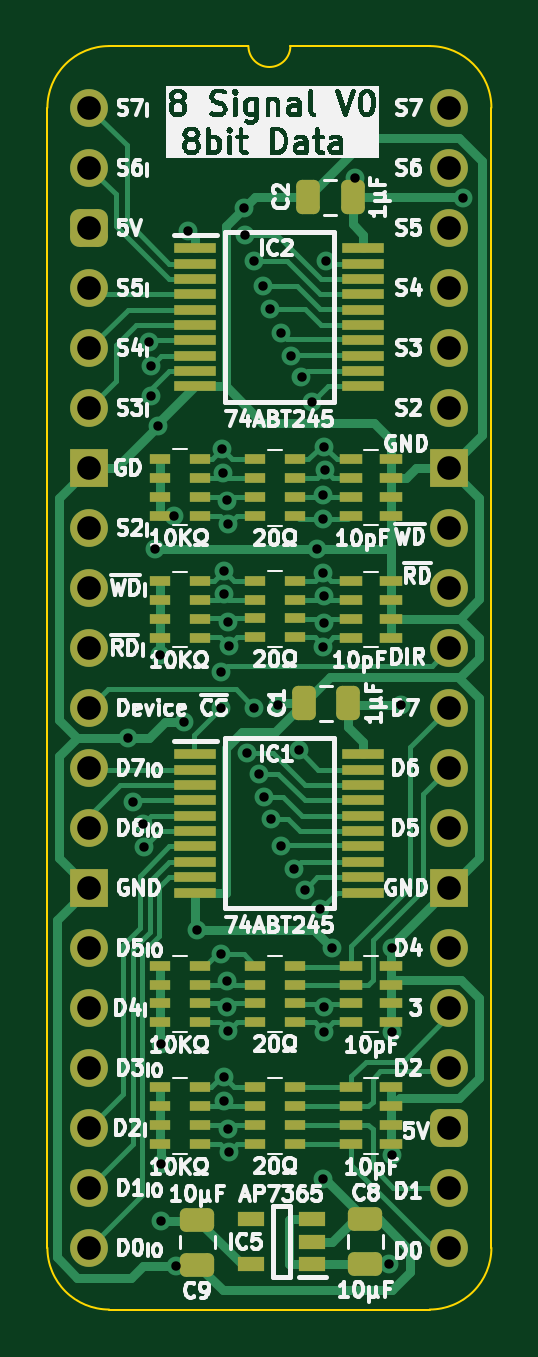
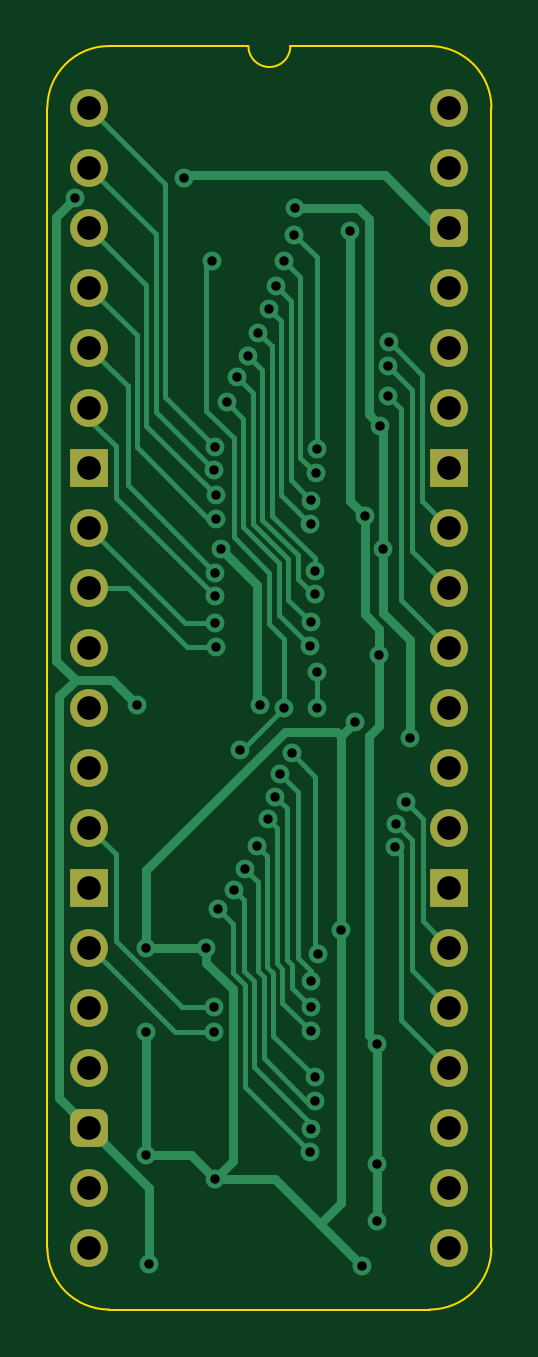
Circuit board: 11 layer files. Board 18.8 x 53.5 mm.
- bottom_copper: Data and Signal Buffer-B_Cu.gbl (16268 bytes)
- bottom_mask: Data and Signal Buffer-B_Mask.gbs (2171 bytes)
- paste: Data and Signal Buffer-B_Paste.gbp (478 bytes)
- bottom_silk: Data and Signal Buffer-B_Silkscreen.gbo (479 bytes)
- outline: Data and Signal Buffer-Edge_Cuts.gm1 (1115 bytes)
- top_copper: Data and Signal Buffer-F_Cu.gtl (35469 bytes)
- top_mask: Data and Signal Buffer-F_Mask.gts (6687 bytes)
- paste: Data and Signal Buffer-F_Paste.gtp (5557 bytes)
- top_silk: Data and Signal Buffer-F_Silkscreen.gto (148238 bytes)
- drill: Data and Signal Buffer-NPTH.drl (277 bytes)
- drill: Data and Signal Buffer-PTH.drl (2039 bytes)

=== bottom_copper: Data and Signal Buffer-B_Cu.gbl (16268 bytes, source omitted) ===
=== bottom_mask: Data and Signal Buffer-B_Mask.gbs (2171 bytes, source withheld) ===
=== paste: Data and Signal Buffer-B_Paste.gbp ===
%TF.GenerationSoftware,KiCad,Pcbnew,8.0.7*%
%TF.CreationDate,2025-01-03T15:22:42+02:00*%
%TF.ProjectId,Data and Signal Buffer,44617461-2061-46e6-9420-5369676e616c,V0*%
%TF.SameCoordinates,Original*%
%TF.FileFunction,Paste,Bot*%
%TF.FilePolarity,Positive*%
%FSLAX46Y46*%
G04 Gerber Fmt 4.6, Leading zero omitted, Abs format (unit mm)*
G04 Created by KiCad (PCBNEW 8.0.7) date 2025-01-03 15:22:42*
%MOMM*%
%LPD*%
G01*
G04 APERTURE LIST*
G04 APERTURE END LIST*
M02*

=== bottom_silk: Data and Signal Buffer-B_Silkscreen.gbo ===
%TF.GenerationSoftware,KiCad,Pcbnew,8.0.7*%
%TF.CreationDate,2025-01-03T15:22:42+02:00*%
%TF.ProjectId,Data and Signal Buffer,44617461-2061-46e6-9420-5369676e616c,V0*%
%TF.SameCoordinates,Original*%
%TF.FileFunction,Legend,Bot*%
%TF.FilePolarity,Positive*%
%FSLAX46Y46*%
G04 Gerber Fmt 4.6, Leading zero omitted, Abs format (unit mm)*
G04 Created by KiCad (PCBNEW 8.0.7) date 2025-01-03 15:22:42*
%MOMM*%
%LPD*%
G01*
G04 APERTURE LIST*
G04 APERTURE END LIST*
M02*

=== outline: Data and Signal Buffer-Edge_Cuts.gm1 ===
%TF.GenerationSoftware,KiCad,Pcbnew,8.0.7*%
%TF.CreationDate,2025-01-03T15:22:42+02:00*%
%TF.ProjectId,Data and Signal Buffer,44617461-2061-46e6-9420-5369676e616c,V0*%
%TF.SameCoordinates,Original*%
%TF.FileFunction,Profile,NP*%
%FSLAX46Y46*%
G04 Gerber Fmt 4.6, Leading zero omitted, Abs format (unit mm)*
G04 Created by KiCad (PCBNEW 8.0.7) date 2025-01-03 15:22:42*
%MOMM*%
%LPD*%
G01*
G04 APERTURE LIST*
%TA.AperFunction,Profile*%
%ADD10C,0.100000*%
%TD*%
G04 APERTURE END LIST*
D10*
%TO.C,J2*%
X-1778000Y-48260000D02*
X-1778000Y0D01*
X6731000Y2616200D02*
X835732Y2613732D01*
X14404267Y2613733D02*
X8509000Y2616200D01*
X14404268Y-50873732D02*
X835733Y-50873733D01*
X17018000Y-48260000D02*
X17017999Y1D01*
X-1778000Y0D02*
G75*
G02*
X835732Y2613732I2613731J1D01*
G01*
X835733Y-50873733D02*
G75*
G02*
X-1778000Y-48260000I-6J2613727D01*
G01*
X8509000Y2616200D02*
G75*
G02*
X6731000Y2616200I-889000J0D01*
G01*
X14404267Y2613733D02*
G75*
G02*
X17018003Y1I-17J-2613753D01*
G01*
X17018000Y-48260000D02*
G75*
G02*
X14404268Y-50873730I-2613730J0D01*
G01*
%TD*%
M02*

=== top_copper: Data and Signal Buffer-F_Cu.gtl (35469 bytes, source omitted) ===
=== top_mask: Data and Signal Buffer-F_Mask.gts (6687 bytes, source omitted) ===
=== paste: Data and Signal Buffer-F_Paste.gtp ===
%TF.GenerationSoftware,KiCad,Pcbnew,8.0.7*%
%TF.CreationDate,2025-01-03T15:22:42+02:00*%
%TF.ProjectId,Data and Signal Buffer,44617461-2061-46e6-9420-5369676e616c,V0*%
%TF.SameCoordinates,Original*%
%TF.FileFunction,Paste,Top*%
%TF.FilePolarity,Positive*%
%FSLAX46Y46*%
G04 Gerber Fmt 4.6, Leading zero omitted, Abs format (unit mm)*
G04 Created by KiCad (PCBNEW 8.0.7) date 2025-01-03 15:22:42*
%MOMM*%
%LPD*%
G01*
G04 APERTURE LIST*
G04 Aperture macros list*
%AMRoundRect*
0 Rectangle with rounded corners*
0 $1 Rounding radius*
0 $2 $3 $4 $5 $6 $7 $8 $9 X,Y pos of 4 corners*
0 Add a 4 corners polygon primitive as box body*
4,1,4,$2,$3,$4,$5,$6,$7,$8,$9,$2,$3,0*
0 Add four circle primitives for the rounded corners*
1,1,$1+$1,$2,$3*
1,1,$1+$1,$4,$5*
1,1,$1+$1,$6,$7*
1,1,$1+$1,$8,$9*
0 Add four rect primitives between the rounded corners*
20,1,$1+$1,$2,$3,$4,$5,0*
20,1,$1+$1,$4,$5,$6,$7,0*
20,1,$1+$1,$6,$7,$8,$9,0*
20,1,$1+$1,$8,$9,$2,$3,0*%
G04 Aperture macros list end*
%ADD10R,1.800000X0.450000*%
%ADD11R,0.950000X0.450000*%
%ADD12RoundRect,0.250000X0.475000X-0.250000X0.475000X0.250000X-0.475000X0.250000X-0.475000X-0.250000X0*%
%ADD13R,0.900000X0.450000*%
%ADD14RoundRect,0.250000X0.250000X0.475000X-0.250000X0.475000X-0.250000X-0.475000X0.250000X-0.475000X0*%
%ADD15RoundRect,0.250000X-0.475000X0.250000X-0.475000X-0.250000X0.475000X-0.250000X0.475000X0.250000X0*%
%ADD16R,1.150000X0.600000*%
G04 APERTURE END LIST*
D10*
%TO.C,IC2*%
X4490000Y-5943600D03*
X4490000Y-6593600D03*
X4490000Y-7243600D03*
X4490000Y-7893600D03*
X4490000Y-8543600D03*
X4490000Y-9193600D03*
X4490000Y-9843600D03*
X4490000Y-10493600D03*
X4490000Y-11143600D03*
X4490000Y-11793600D03*
X11590000Y-11793600D03*
X11590000Y-11143600D03*
X11590000Y-10493600D03*
X11590000Y-9843600D03*
X11590000Y-9193600D03*
X11590000Y-8543600D03*
X11590000Y-7893600D03*
X11590000Y-7243600D03*
X11590000Y-6593600D03*
X11590000Y-5943600D03*
%TD*%
D11*
%TO.C,CN1*%
X11088000Y-36316000D03*
X11088000Y-37116000D03*
X11088000Y-37916000D03*
X11088000Y-38716000D03*
X12788000Y-38716000D03*
X12788000Y-37916000D03*
X12788000Y-37116000D03*
X12788000Y-36316000D03*
%TD*%
D12*
%TO.C,C8*%
X11684000Y-48940000D03*
X11684000Y-47040000D03*
%TD*%
D13*
%TO.C,RN2*%
X4689000Y-43872000D03*
X4689000Y-43072000D03*
X4689000Y-42272000D03*
X4689000Y-41472000D03*
X2989000Y-41472000D03*
X2989000Y-42272000D03*
X2989000Y-43072000D03*
X2989000Y-43872000D03*
%TD*%
%TO.C,RN1*%
X4689000Y-38716000D03*
X4689000Y-37916000D03*
X4689000Y-37116000D03*
X4689000Y-36316000D03*
X2989000Y-36316000D03*
X2989000Y-37116000D03*
X2989000Y-37916000D03*
X2989000Y-38716000D03*
%TD*%
%TO.C,RN5*%
X8724000Y-38716000D03*
X8724000Y-37916000D03*
X8724000Y-37116000D03*
X8724000Y-36316000D03*
X7024000Y-36316000D03*
X7024000Y-37116000D03*
X7024000Y-37916000D03*
X7024000Y-38716000D03*
%TD*%
D11*
%TO.C,CN3*%
X11088000Y-20030200D03*
X11088000Y-20830200D03*
X11088000Y-21630200D03*
X11088000Y-22430200D03*
X12788000Y-22430200D03*
X12788000Y-21630200D03*
X12788000Y-20830200D03*
X12788000Y-20030200D03*
%TD*%
D13*
%TO.C,RN7*%
X8724000Y-22417800D03*
X8724000Y-21617800D03*
X8724000Y-20817800D03*
X8724000Y-20017800D03*
X7024000Y-20017800D03*
X7024000Y-20817800D03*
X7024000Y-21617800D03*
X7024000Y-22417800D03*
%TD*%
%TO.C,RN3*%
X4689000Y-17261600D03*
X4689000Y-16461600D03*
X4689000Y-15661600D03*
X4689000Y-14861600D03*
X2989000Y-14861600D03*
X2989000Y-15661600D03*
X2989000Y-16461600D03*
X2989000Y-17261600D03*
%TD*%
%TO.C,RN8*%
X8724000Y-17287000D03*
X8724000Y-16487000D03*
X8724000Y-15687000D03*
X8724000Y-14887000D03*
X7024000Y-14887000D03*
X7024000Y-15687000D03*
X7024000Y-16487000D03*
X7024000Y-17287000D03*
%TD*%
D11*
%TO.C,CN4*%
X11088000Y-14874000D03*
X11088000Y-15674000D03*
X11088000Y-16474000D03*
X11088000Y-17274000D03*
X12788000Y-17274000D03*
X12788000Y-16474000D03*
X12788000Y-15674000D03*
X12788000Y-14874000D03*
%TD*%
D14*
%TO.C,C2*%
X11138800Y-3788600D03*
X9238800Y-3788600D03*
%TD*%
D10*
%TO.C,IC1*%
X4490000Y-27371000D03*
X4490000Y-28021000D03*
X4490000Y-28671000D03*
X4490000Y-29321000D03*
X4490000Y-29971000D03*
X4490000Y-30621000D03*
X4490000Y-31271000D03*
X4490000Y-31921000D03*
X4490000Y-32571000D03*
X4490000Y-33221000D03*
X11590000Y-33221000D03*
X11590000Y-32571000D03*
X11590000Y-31921000D03*
X11590000Y-31271000D03*
X11590000Y-30621000D03*
X11590000Y-29971000D03*
X11590000Y-29321000D03*
X11590000Y-28671000D03*
X11590000Y-28021000D03*
X11590000Y-27371000D03*
%TD*%
D13*
%TO.C,RN4*%
X4689000Y-22443200D03*
X4689000Y-21643200D03*
X4689000Y-20843200D03*
X4689000Y-20043200D03*
X2989000Y-20043200D03*
X2989000Y-20843200D03*
X2989000Y-21643200D03*
X2989000Y-22443200D03*
%TD*%
D15*
%TO.C,C9*%
X4572000Y-47072000D03*
X4572000Y-48972000D03*
%TD*%
D11*
%TO.C,CN2*%
X11088000Y-41472000D03*
X11088000Y-42272000D03*
X11088000Y-43072000D03*
X11088000Y-43872000D03*
X12788000Y-43872000D03*
X12788000Y-43072000D03*
X12788000Y-42272000D03*
X12788000Y-41472000D03*
%TD*%
D16*
%TO.C,IC5*%
X9428000Y-48956000D03*
X9428000Y-48006000D03*
X9428000Y-47056000D03*
X6828000Y-47056000D03*
X6828000Y-48956000D03*
%TD*%
D14*
%TO.C,C1*%
X10967000Y-25216000D03*
X9067000Y-25216000D03*
%TD*%
D13*
%TO.C,RN6*%
X8724000Y-43872000D03*
X8724000Y-43072000D03*
X8724000Y-42272000D03*
X8724000Y-41472000D03*
X7024000Y-41472000D03*
X7024000Y-42272000D03*
X7024000Y-43072000D03*
X7024000Y-43872000D03*
%TD*%
M02*

=== top_silk: Data and Signal Buffer-F_Silkscreen.gto (148238 bytes, source omitted) ===
=== drill: Data and Signal Buffer-NPTH.drl ===
M48
; DRILL file {KiCad 8.0.7} date 2025-01-03T15:22:44+0200
; FORMAT={-:-/ absolute / inch / decimal}
; #@! TF.CreationDate,2025-01-03T15:22:44+02:00
; #@! TF.GenerationSoftware,Kicad,Pcbnew,8.0.7
; #@! TF.FileFunction,NonPlated,1,2,NPTH
FMAT,2
INCH
%
G90
G05
M30

=== drill: Data and Signal Buffer-PTH.drl ===
M48
; DRILL file {KiCad 8.0.7} date 2025-01-03T15:22:44+0200
; FORMAT={-:-/ absolute / inch / decimal}
; #@! TF.CreationDate,2025-01-03T15:22:44+02:00
; #@! TF.GenerationSoftware,Kicad,Pcbnew,8.0.7
; #@! TF.FileFunction,Plated,1,2,PTH
FMAT,2
INCH
; #@! TA.AperFunction,Plated,PTH,ViaDrill
T1C0.0157
; #@! TA.AperFunction,Plated,PTH,ComponentDrill
T2C0.0394
%
G90
G05
T1
X0.0651Y-1.0501
X0.0725Y-1.1573
X0.0886Y-1.1932
X0.0914Y-1.2325
X0.1Y-0.3905
X0.1028Y-0.43
X0.1028Y-0.4799
X0.11Y-0.735
X0.115Y-0.53
X0.117Y-0.912
X0.12Y-1.76
X0.12Y-1.855
X0.12Y-1.56
X0.1411Y-0.68
X0.145Y-1.93
X0.157Y-1.024
X0.165Y-0.205
X0.18Y-1.37
X0.2195Y-1.4107
X0.22Y-0.94
X0.22Y-1.0
X0.2212Y-0.5693
X0.2229Y-0.6093
X0.2239Y-1.6549
X0.224Y-0.8108
X0.2247Y-1.6156
X0.2248Y-0.7714
X0.23Y-1.455
X0.2301Y-1.4987
X0.2301Y-0.6545
X0.2311Y-1.7012
X0.2311Y-0.857
X0.2315Y-1.5385
X0.2315Y-0.6944
X0.2325Y-1.741
X0.2325Y-0.8969
X0.2575Y-0.1675
X0.2587Y-0.2119
X0.2626Y-1.0759
X0.275Y-0.255
X0.275Y-1.0
X0.2831Y-1.1096
X0.2893Y-0.2973
X0.2911Y-1.1481
X0.3009Y-0.335
X0.3029Y-1.1856
X0.315Y-0.995
X0.3188Y-0.375
X0.32Y-1.23
X0.3355Y-0.4137
X0.3413Y-1.2681
X0.3495Y-1.0711
X0.3535Y-0.4487
X0.3587Y-1.3034
X0.3709Y-0.4908
X0.38Y-0.735
X0.385Y-1.335
X0.3885Y-0.6851
X0.3891Y-0.8983
X0.3897Y-0.6458
X0.39Y-1.785
X0.39Y-0.775
X0.3906Y-0.8587
X0.3912Y-0.8144
X0.3915Y-0.5646
X0.3917Y-1.499
X0.3917Y-1.54
X0.3922Y-0.6042
X0.395Y-0.255
X0.405Y-1.4
X0.4423Y-0.1173
X0.5Y-1.9268
X0.505Y-1.4
X0.505Y-1.54
X0.505Y-1.745
X0.52Y-0.995
X0.6232Y-0.15
T2
X0.0Y0.0
X0.0Y-0.1
X0.0Y-0.2
X0.0Y-0.3
X0.0Y-0.4
X0.0Y-0.5
X0.0Y-0.6
X0.0Y-0.7
X0.0Y-0.8
X0.0Y-0.9
X0.0Y-1.0
X0.0Y-1.1
X0.0Y-1.2
X0.0Y-1.3
X0.0Y-1.4
X0.0Y-1.5
X0.0Y-1.6
X0.0Y-1.7
X0.0Y-1.8
X0.0Y-1.9
X0.6Y0.0
X0.6Y-0.1
X0.6Y-0.2
X0.6Y-0.3
X0.6Y-0.4
X0.6Y-0.5
X0.6Y-0.6
X0.6Y-0.7
X0.6Y-0.8
X0.6Y-0.9
X0.6Y-1.0
X0.6Y-1.1
X0.6Y-1.2
X0.6Y-1.3
X0.6Y-1.4
X0.6Y-1.5
X0.6Y-1.6
X0.6Y-1.7
X0.6Y-1.8
X0.6Y-1.9
M30
